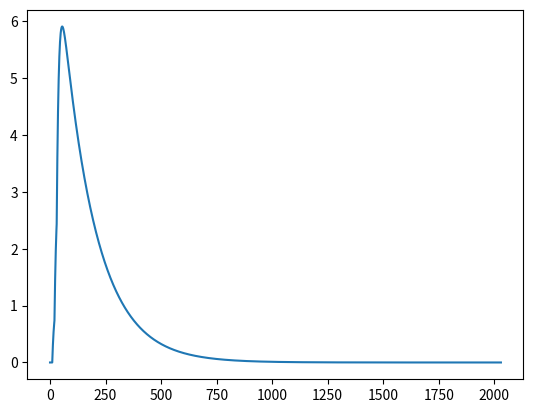

This chart was generated by the following Python code:
from __future__ import print_function, division
from numpy import exp
from numpy import power
import numpy as np
import matplotlib.pyplot as plt


def tSPN(gmax: [], iclamp: [], y0: [], gsyn):
    gmax = np.array(gmax)
    iclamp = np.array(iclamp)
    y0 = np.array(y0)
    gsyn = np.array(gsyn)

    if y0.size != 22:
        y0 = [- 65, 0.001, 4.22117 * 10 ** (-5), 0.9917, 0.00264776, 0.5873, 0.1269, 0.0517, 0.5, 2.5 * 10 ** (-5),
              7.6 * 10 ** (-5), 0.94, 0.4,
              2.5 * 10 ** (-5), 0, 0, 0, 0, 0, 0, 0, 0]

    if gsyn.size != 0:
        if len(gsyn) < len(iclamp):
            diff = len(iclamp) - len(gsyn)
            gsyn = np.append(gsyn, [0] * diff, axis=0)
        elif len(gsyn) > len(iclamp):
            gsyn = gsyn[:len(iclamp)]
    else:
        gsyn = np.zeros_like(iclamp)

    if len(gmax) == 9:
        gmax = np.append(gmax, [0])

    iclamp_lin = np.reshape(iclamp, (len(iclamp), -1))

    I = np.zeros([len(y0), len(iclamp_lin)])

    for index in range(0, len(iclamp_lin)):
        dy = tSPN_step(y0, iclamp_lin[index], gmax, .1, gsyn[index])
        I[:, index] = dy.T

    # V = reshape(I(1,:), size(iclamp));
    # I = reshape(I, length(dy), [], size(iclamp, 2));
    # I = permute(I, [2 3 1]);

    print(I)
    print(len(iclamp))
    V = I[1, :len(iclamp)]
    print(V)
    return (V, I)



def tSPN_step(dydt, iclamp, gmax, dt, Gsyn):

    ## initialization
    V = dydt[0]             # Somatic membrane voltage (mV)
    CaS = dydt[1]           # somatic [Ca2+]
    m = dydt[2]             # Na activation
    h = dydt[3]             # Na inactivation
    n = dydt[4]             # K activation
    mA = dydt[5]            # A activation
    hA = dydt[6]            # A inactivation
    mh = dydt[7]            # h activation
    mh_inf = dydt[8]        # h steady-state activation
    mM = dydt[9]            # M activation
    mCaL = dydt[10]          # CaL activation
    hCaL = dydt[11]         # CaL inactivation
    s = dydt[12]            # Na slow inactivation
    mKCa = dydt[13]         # KCa activation


    GNa = gmax[0]           # nS; maximum conductance of INa
    GK = gmax[1]
    GCaL = gmax[2]
    GM = gmax[3]
    GKCa = gmax[4]
    GA = gmax[5]
    Gh = gmax[6]
    Gleak = gmax[7]
    C = gmax[8]
    Ginjury = gmax[9]       # added to simulate impalement injury

    E_Na = 60                # mV; reverse potential of INa
    E_K = -90
    E_h = -31.6
    E_leak = -55
    E_syn = 0
    E_Ca = 120
    E_injury = -15          # reversal potential for injury induced leak = solution of GHK if all permeabilities are equal

    f = 0.01                   # percent of free to bound Ca2+
    alpha = 0.002              # uM/pA; convertion factor from current to concentration
    kCaS = 0.024               # /ms; Ca2+ removal rate, kCaS is proportional to  1/tau_removal; 0.008 - 0.025
    # A = 1.26e-5              % cm^2; cell surface area; radius is 10um
    # Ca_out = 2               % mM; extracellular Ca2+ concentration

    SCa = 1                    # uM; half-saturation of [Ca2+]; 25uM in Ermentrount book, 0.2uM in Kurian et al. 2011
    tauKCa_0 = 50              # ms
    tauh_0_act = 1             # 10, 1
    tauh_0_inact = 1           # 10, 5         % ms; vary from 50ms to 1000ms
    tau_mA_scale = 1
    tau_hA_scale = 10         # scaling factor for tau_hA

    ## update dydt
    # Sodium current (pA), Wheeler & Horn 2004 or Yamada et al., 1989
    alpha_m = 0.36 * (V + 33) / (1 - exp(-(V + 33) / 3))
    beta_m = - 0.4 * (V + 42) / (1 - exp((V + 42) / 20))
    m_inf = alpha_m / (alpha_m + beta_m)
    tau_m = 2 / (alpha_m + beta_m)
    m_next = m_inf + (m - m_inf) * exp(-dt / tau_m) if dt < tau_m else m_inf

    alpha_h = - 0.1 * (V + 55) / (1 - exp((V + 55) / 6))
    beta_h = 4.5 / (1 + exp(-V / 10))
    h_inf = alpha_h / (alpha_h + beta_h)
    tau_h = 2 / (alpha_h + beta_h)
    h_next = h_inf + (h - h_inf) * exp(-dt / tau_h) if dt < tau_h else h_inf

    alpha_s = 0.0077 / (1 + exp((V - 18) / 9))  # Miles et al., 2005
    beta_s = 0.0077 / (1 + exp((18 - V) / 9))
    tau_s = 129.2
    s_inf = alpha_s / (alpha_s + beta_s)
    s_next = s_inf + (s - s_inf) * exp(-dt / tau_s) if dt < tau_s else s_inf

    gNa = GNa * power(m_next, 2) * h_next
    I_Na = gNa * (V - E_Na)

    # Potassium current (pA), Wheeler & Horn 2004 or Yamada et al., 1989
    alpha_n_20 = 0.0047 * (V - 8) / (1 - exp(-(V - 8) / 12))
    beta_n_20 = exp(-(V + 127) / 30)
    n_inf = alpha_n_20 / (alpha_n_20 + beta_n_20)
    alpha_n = 0.0047 * (V + 12) / (1 - exp(-(V + 12) / 12))
    beta_n = exp(-(V + 147) / 30)
    tau_n = 1 / (alpha_n + beta_n)
    n_next = n_inf + (n - n_inf) * exp(-dt / tau_n) if dt < tau_n else n_inf

    gK = GK * power(n_next, 4)
    I_K = gK * (V - E_K)

    # Calcium current (pA), L-type, Bhalla & Bower, 1993
    alpha_mCaL = 7.5 / (1 + exp((13 - V) / 7))
    beta_mCaL = 1.65 / (1 + exp((V - 14) / 4))
    mCaL_inf = alpha_mCaL / (alpha_mCaL + beta_mCaL)
    tau_mCaL = 1 / (alpha_mCaL + beta_mCaL)
    mCaL_next = mCaL_inf + (mCaL - mCaL_inf) * exp(-dt / tau_mCaL) if dt < tau_mCaL else mCaL_inf

    alpha_hCaL = 0.0068 / (1 + exp((V + 30) / 12))
    beta_hCaL = 0.06 / (1 + exp(-V / 11))
    hCaL_inf = alpha_hCaL / (alpha_hCaL + beta_hCaL)
    tau_hCaL = 1 / (alpha_hCaL + beta_hCaL)
    hCaL_next = hCaL_inf + (hCaL - hCaL_inf) * exp(-dt / tau_hCaL) if dt < tau_hCaL else hCaL_inf

    gCaL = GCaL * mCaL_next * hCaL_next
    I_CaL = gCaL * (V - E_Ca)

    # M current (pA), Wheeler & Horn, 2004
    mM_inf = 1 / (1 + exp(-(V + 35) / 10))
    tau_mM = 2000 / (3.3 * (exp((V + 35) / 40) + exp(-(V + 35) / 20)))
    mM_next = mM_inf + (mM - mM_inf) * exp(-dt / tau_mM) if dt < tau_mM else mM_inf
    gM = GM * power(mM_next, 2)
    I_M = gM * (V - E_K)

    # Somatic KCa current (pA), Ermentrout & Terman 2010
    mKCa_inf = CaS ** 2 / (CaS ** 2 + SCa ** 2)
    tau_mKCa = tauKCa_0 / (1 + (CaS / SCa) ** 2)
    mKCa_next = mKCa_inf + (mKCa - mKCa_inf) * exp(-dt / tau_mKCa) if dt < tau_mKCa else mKCa_inf
    gKCa = GKCa * power(mKCa_next, 1)
    I_KCa = gKCa * (V - E_K)

    # A-type potassium current (pA), Rush & Rinzel, 1995
    mA_inf = (0.0761 * exp((V + 94.22) / 31.84) / (1 + exp((V + 1.17) / 28.93))) ** (1/3)
    tau_mA = 0.3632 + 1.158 / (1 + exp((V + 55.96) / 20.12))
    mA_next = mA_inf + (mA - mA_inf) * exp(-dt / tau_mA) if dt < tau_mA else mA_inf

    hA_inf = (1 / (1 + exp(0.069 * (V + 53.3)))) ** 4
    tau_hA = (0.124 + 2.678 / (1 + exp((V + 50) / 16.027))) * tau_hA_scale
    hA_next = hA_inf + (hA - hA_inf) * exp(-dt / tau_hA) if dt < tau_hA else hA_inf

    gA = GA * power(mA_next, 3) * hA_next
    I_A = gA * (V - E_K)

    # Ih (pA), Based on Kullmann et al., 2016
    mh_inf_next = 1 / (1 + exp((V + 87.6) / 11.7))
    tau_mh_activ = tauh_0_act * 53.5 + 67.7 * exp(-(V + 120) / 22.4)
    tau_mh_deactiv = tauh_0_inact * 40.9 - 0.45 * V
    tau_mh = tau_mh_activ if mh_inf_next > mh_inf else tau_mh_deactiv
    mh_next = mh + (dt * (mh_inf_next-mh)/tau_mh) if dt<tau_mh else mh_inf_next
    gh = Gh * mh_next
    I_h = gh * (V - E_h)

    # Leak current (pA)
    I_leak = Gleak * (V - E_leak)

    I_injury = Ginjury * (V - E_injury)

    I_leak = I_leak + I_injury

    # Synaptic current (pA)
    I_syn = Gsyn * (V - E_syn)

    # Somatic calcium concentration (uM), Kurian et al., 2011 & Methods of Neuronal Modeling, p. 490. 12.24
    CaS_next = CaS * exp(-f * kCaS * dt) - alpha / kCaS * I_CaL * (1 - exp(-f * kCaS * dt))

    ## update voltage
    g_inf = gNa + gCaL + gK + gA + gM + gKCa + gh + Gleak + Gsyn + Ginjury
    V_inf = (int(iclamp) + gNa * E_Na + gCaL * E_Ca + (gK + gA + gM + gKCa) * E_K + gh * E_h + Gleak * E_leak + Ginjury * E_injury + Gsyn * E_syn) / g_inf
    tau_tspn = C / g_inf
    V_next = V_inf + (V - V_inf) * exp(-dt / tau_tspn)

    dy = [V_next, CaS_next, m_next, h_next, n_next, mA_next, hA_next, mh_next, mM_next, mCaL_next, hCaL_next, s_next, mKCa_next, I_Na, I_K,
          I_CaL, I_M, I_KCa, I_A, I_h, I_leak, mh_inf_next]

    dy = np.array(dy)

    return dy


'''
%   generates a synaptic conductance trace

%   event_time: vector of times in ms at which a synaptic event occurs
%   event_scale: vector of corresponding amplitude of synaptic event in nanosiemens

%   gsyn: synaptic conductance in nS
'''
def tSPN_gsyn(event_time: [], event_scale: []):

    dt = 0.1
    event_index = [round(t/dt) for t in event_time]
    tau_rise = 1
    tau_decay = 15
    t = np.arange(0, 200+dt, dt)
    gsyn = np.zeros(max(event_index)+len(t))
    e_tau_decay = [exp(-i/tau_decay) for i in t]
    e_tau_rise = [exp(-i/tau_rise) for i in t]
    gEPSC = [a - b for a, b in zip(e_tau_decay, e_tau_rise)]
    gEPSC = [item/max(gEPSC) for item in gEPSC]

    temp = 0
    for index in range(len(event_time)):
        gEPSC_temp = [item*event_scale[index] for item in gEPSC]
        gsyn[event_index[index]:len(t)+event_index[index]] += gEPSC_temp
    print(gsyn)
    return gsyn


'''
%   This code calculates the amount of current required to hold a model cell
%   at a given holding voltage. 
%
%   gmax: vector of parameters for a specific model cell in the following
%   order: [GNa GK GCaL GM GKCa GA GH GLeak Cm GImp] (GImp is optional, default is 0)
%   Conductance is measured in nS, capacitance is measured in pF. 
%
%   vhold: target holding voltage in mV
%
%   bounds: (optional) 2-element vector which sets the upper and lower bounds 
%   for the injected current in pA. default is [-100 100];
%
%   ihold: current required to hold the given model cell at the specified
%   holding voltage.
%
%   y0: value of all parameters at the end of the simulation. Can be used as
%   the initial value for subsequent simulations. Useful for reducing
%   initialization time. 
'''
def tSPN_ihold(gmax: [],vhold,bounds):
    return

if __name__ == "__main__":
    # gmax = [1] * 9
    # iclamp = [1]*10
    # y0 = []
    # gsyn = []
    # tSPN(gmax, iclamp, y0, gsyn)
    plt.plot(tSPN_gsyn([1, 2, 3], [1, 2, 3]))
    plt.show()
